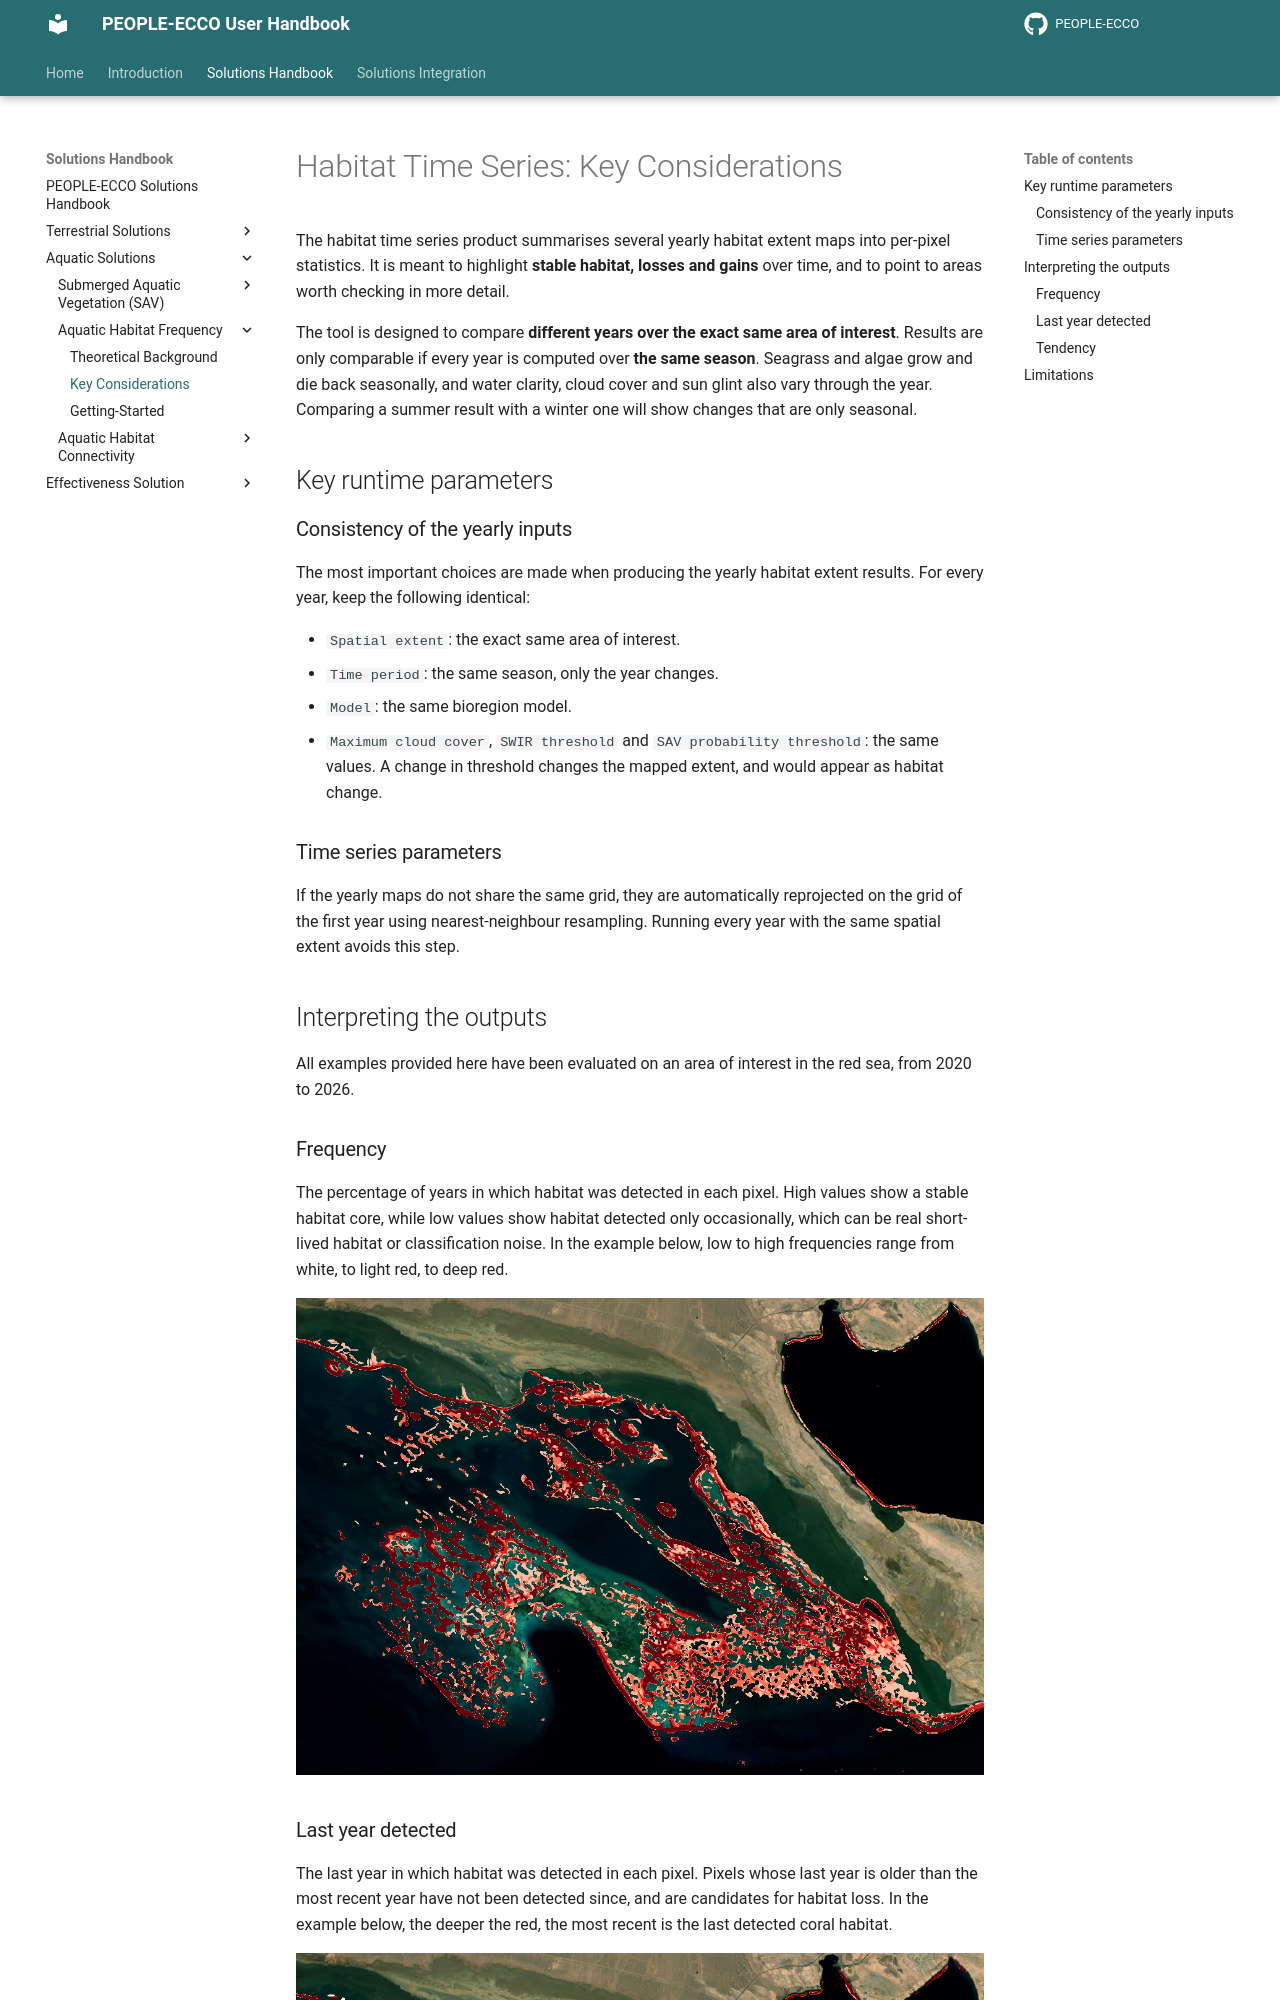

repository: PEOPLE-ECCO/PEOPLE-ECCO.github.io · page: handbook/aquatic-solutions/habitat-frequency/key-considerations/index.html · generator: mkdocs

# Habitat Time Series: Key Considerations

The habitat time series product summarises several yearly habitat extent maps into per-pixel statistics. It is meant to highlight **stable habitat, losses and gains** over time, and to point to areas worth checking in more detail.

The tool is designed to compare **different years over the exact same area of interest**. Results are only comparable if every year is computed over **the same season**. Seagrass and algae grow and die back seasonally, and water clarity, cloud cover and sun glint also vary through the year. Comparing a summer result with a winter one will show changes that are only seasonal.

## Key runtime parameters

### Consistency of the yearly inputs

The most important choices are made when producing the yearly habitat extent results. For every year, keep the following identical:

- `Spatial extent`: the exact same area of interest.
- `Time period`: the same season, only the year changes.
- `Model`: the same bioregion model.
- `Maximum cloud cover`, `SWIR threshold` and `SAV probability threshold`: the same values. A change in threshold changes the mapped extent, and would appear as habitat change.

### Time series parameters

If the yearly maps do not share the same grid, they are automatically reprojected on the grid of the first year using nearest-neighbour resampling. Running every year with the same spatial extent avoids this step.

## Interpreting the outputs

All examples provided here have been evaluated on an area of interest in the red sea, from 2020 to 2026.

### Frequency

The percentage of years in which habitat was detected in each pixel. High values show a stable habitat core, while low values show habitat detected only occasionally, which can be real short-lived habitat or classification noise. In the example below, low to high frequencies range from white, to light red, to deep red.

![Habitat frequency](./figures/ts_frequency.png)
